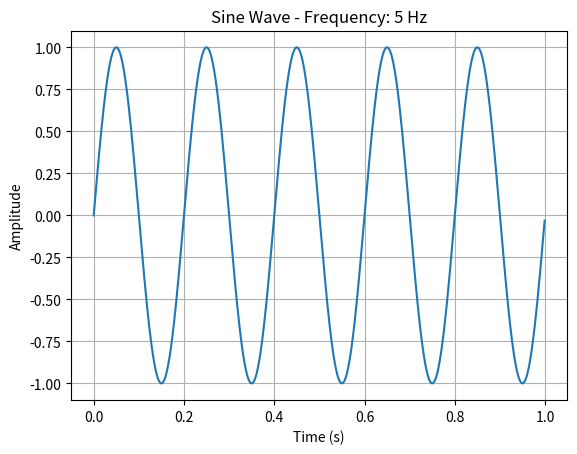

Here is the Python script that generated this plot:
# sine_wave.py
import numpy as np
import matplotlib.pyplot as plt

def plot_sine_wave(frequency=5, duration=1, sample_rate=1000):
    time = np.arange(0, duration, 1/sample_rate)
    amplitude = np.sin(2 * np.pi * frequency * time)

    plt.plot(time, amplitude)
    plt.title(f"Sine Wave - Frequency: {frequency} Hz")
    plt.xlabel("Time (s)")
    plt.ylabel("Amplitude")
    plt.grid(True)
    plt.show()

if __name__ == "__main__":
    plot_sine_wave()
